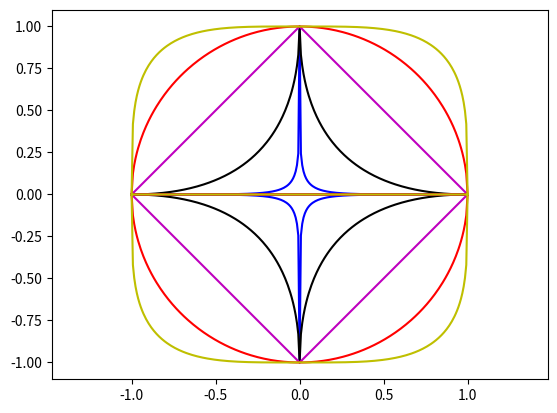

Write Python code to recreate this figure.
import numpy as np
from matplotlib.pyplot import *

figure()
r = 1
linestyle = ['b-','k-','m-','r-','y-']
p_values = (0.25, 0.5, 1, 2, 4)
for i,p in enumerate(p_values):
    x = np.arange(-r,r+1e-5,1/128.0)
    y = (r**p - (abs(x)**p))**(1.0/p)
    y = np.hstack((y, -y))
    x = np.hstack((x, x))
    plot(x, y, linestyle[i], label=str(i))
axis('equal')
show()